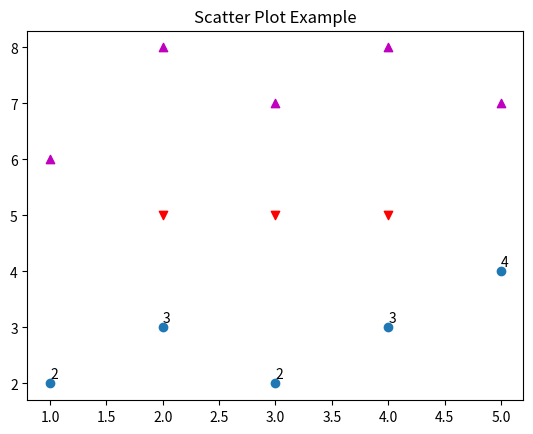

The script that saved this image:
import matplotlib.pyplot as plt

x1 = [1, 2, 3, 4, 5]
y1 = [2, 3, 2, 3, 4]

x2 = [2, 3, 4]
y2 = [5, 5, 5]

x3 = [1, 2, 3, 4, 5]
y3 = [6, 8, 7, 8, 7]

plt.scatter(x1, y1)
plt.scatter(x2, y2, marker='v', color='r')
plt.scatter(x3, y3, marker='^', color='m')

for x, y in zip(x1, y1):
    plt.text(x, y + 0.1, str(y))

plt.title("Scatter Plot Example")
plt.show()